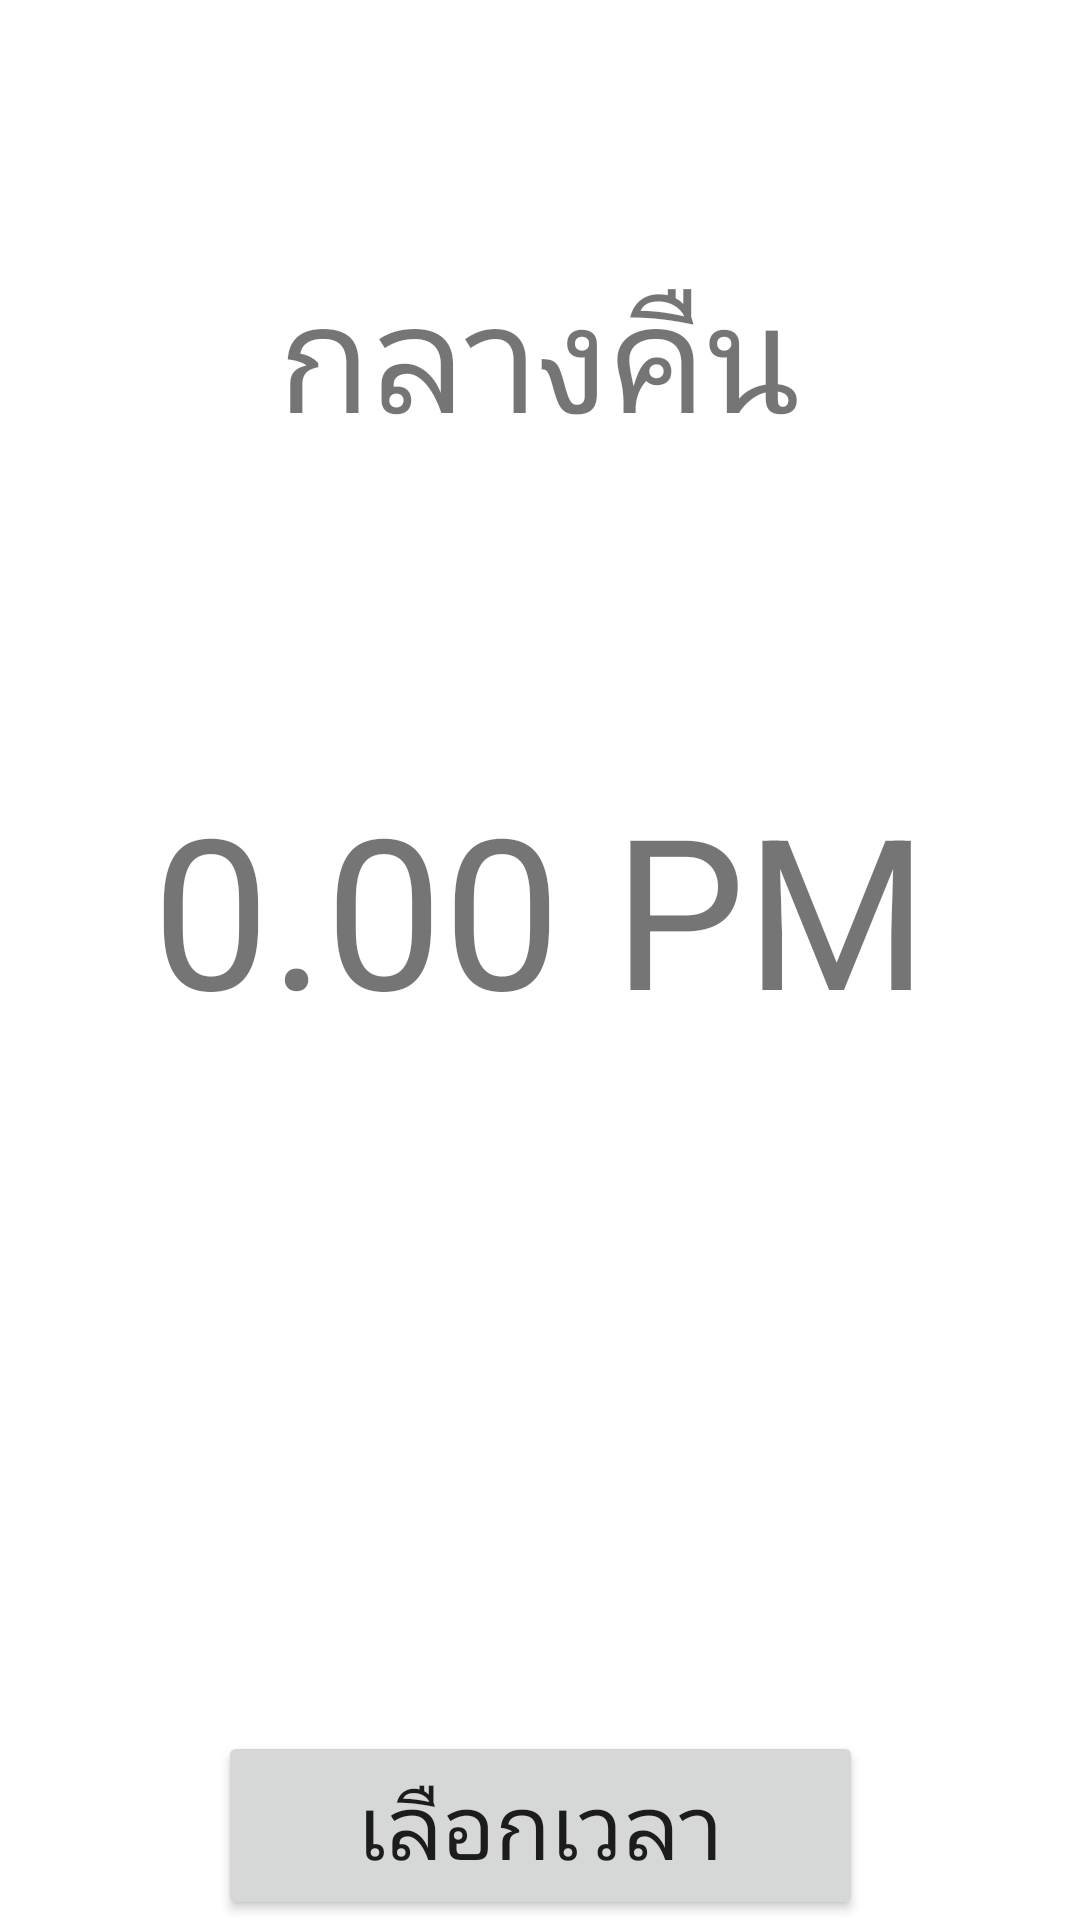

Android layout source for this screen:
<!-- AndroidManifest.xml: application theme Theme.MedTimeV2 -->
<!-- res/layout/activity_chooseclocknight.xml -->
<?xml version="1.0" encoding="utf-8"?>
<androidx.constraintlayout.widget.ConstraintLayout xmlns:android="http://schemas.android.com/apk/res/android"
    xmlns:app="http://schemas.android.com/apk/res-auto"
    xmlns:tools="http://schemas.android.com/tools"
    android:layout_width="match_parent"
    android:layout_height="match_parent"
    tools:context=".chooseclocknight">

    <TextView
        android:id="@+id/clockviewnight"
        android:layout_width="wrap_content"
        android:layout_height="wrap_content"
        android:text="0.00 PM"
        android:textSize="70dp"
        app:layout_constraintBottom_toBottomOf="parent"
        app:layout_constraintEnd_toEndOf="parent"
        app:layout_constraintStart_toStartOf="parent"
        app:layout_constraintTop_toTopOf="parent"
        app:layout_constraintVertical_bias="0.468" />

    <TextView
        android:id="@+id/textnight"
        android:layout_width="wrap_content"
        android:layout_height="wrap_content"
        android:layout_marginTop="84dp"
        android:text="กลางคืน"
        android:textSize="50dp"
        app:layout_constraintBottom_toTopOf="@+id/textView"
        app:layout_constraintEnd_toEndOf="parent"
        app:layout_constraintHorizontal_bias="0.498"
        app:layout_constraintStart_toStartOf="parent"
        app:layout_constraintTop_toTopOf="parent"
        app:layout_constraintVertical_bias="0.166" />

    <Button
        android:id="@+id/selectTimeNight"
        android:layout_width="215dp"
        android:layout_height="63dp"
        android:layout_marginTop="112dp"
        android:text="เลือกเวลา"
        android:textSize="30dp"
        app:layout_constraintBottom_toBottomOf="parent"
        app:layout_constraintEnd_toEndOf="parent"
        app:layout_constraintStart_toStartOf="parent"
        app:layout_constraintTop_toBottomOf="@+id/textView"
        app:layout_constraintVertical_bias="0.0" />
</androidx.constraintlayout.widget.ConstraintLayout>
<!-- resources referenced by this layout -->
<resources>
  <style name="Theme.MedTimeV2" parent="Theme.MaterialComponents.DayNight.DarkActionBar">
          
          <item name="colorPrimary">@color/teal_700</item>
          <item name="colorPrimaryVariant">@color/teal_200</item>
          <item name="colorOnPrimary">@color/white</item>
          
          <item name="colorSecondary">@color/teal_200</item>
          <item name="colorSecondaryVariant">@color/teal_700</item>
          <item name="colorOnSecondary">@color/black</item>
          
          <item name="android:statusBarColor" tools:targetApi="l">?attr/colorPrimaryVariant</item>
          
      </style>
  <color name="teal_700">#FF018786</color>
  <color name="teal_200">#FF03DAC5</color>
  <color name="white">#FFFFFFFF</color>
  <color name="black">#FF000000</color>
</resources>
